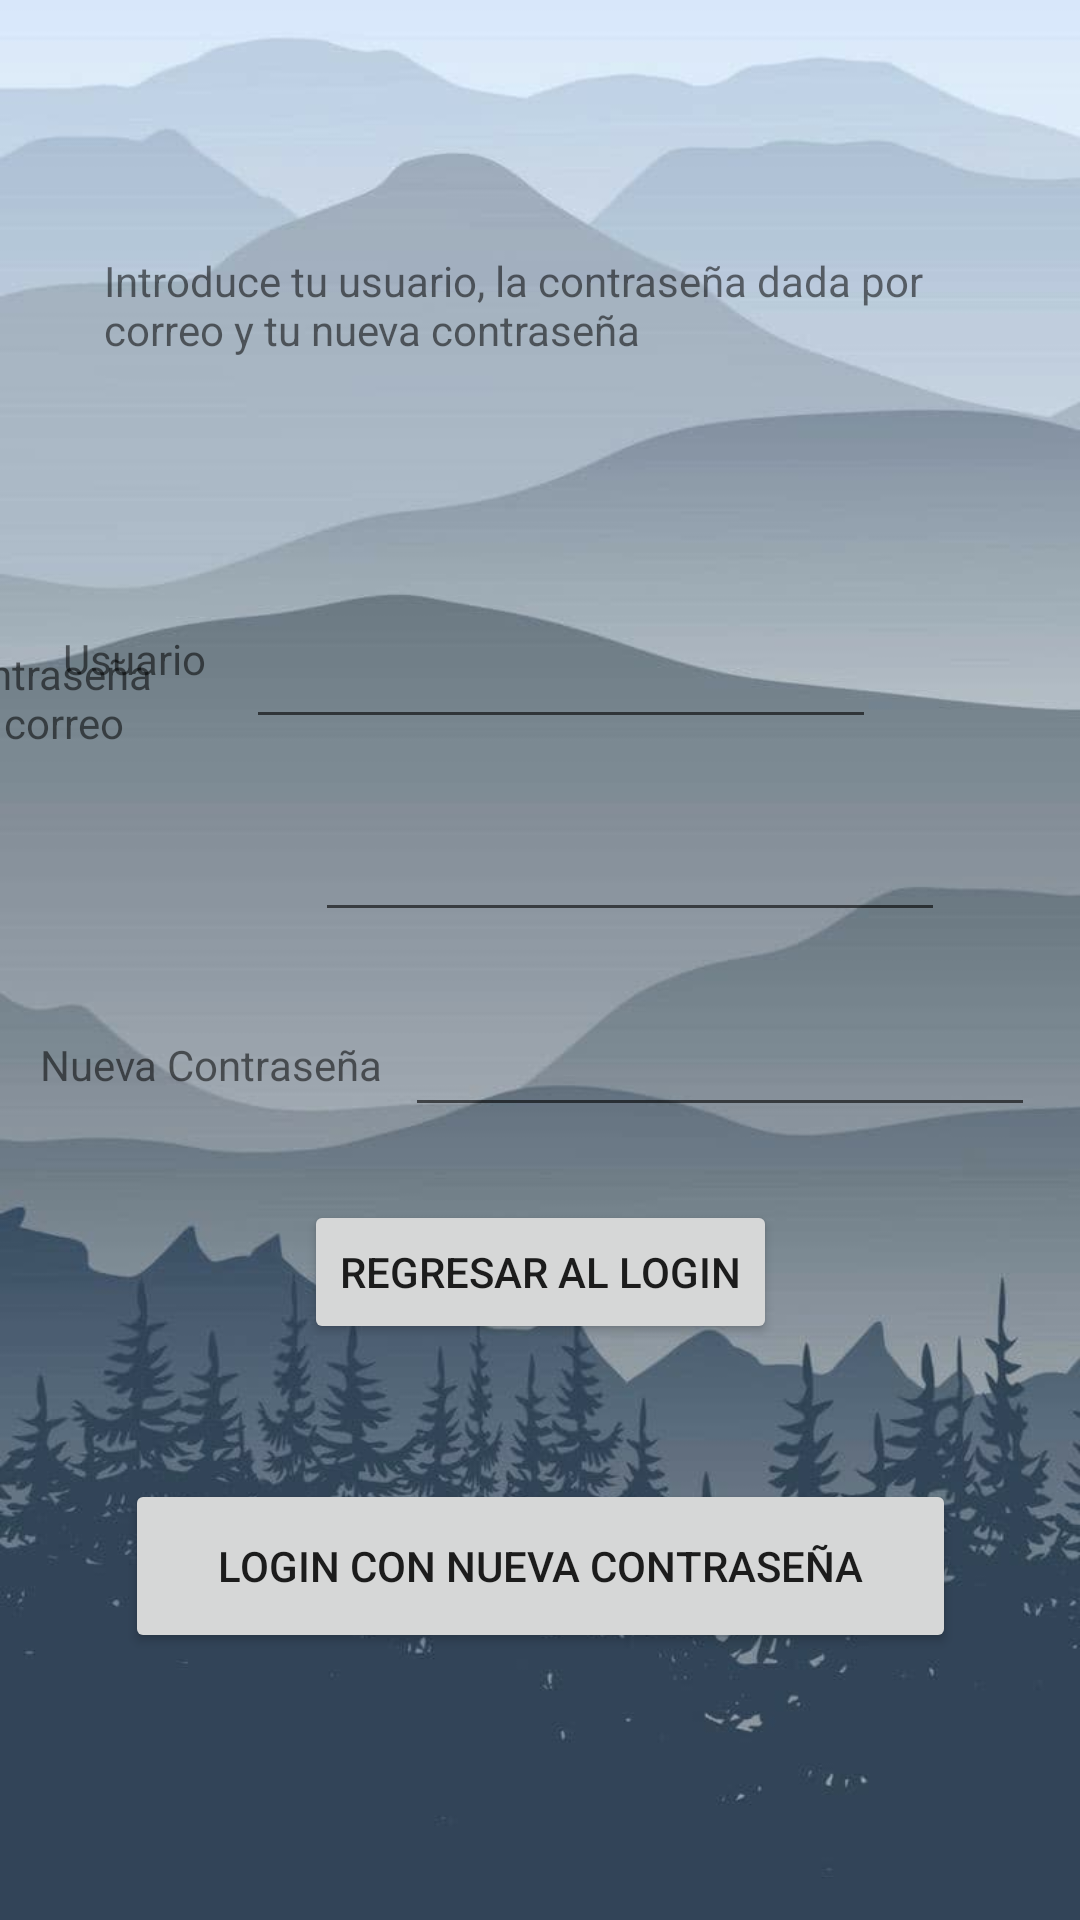

Layout XML and referenced resources for this Android screen:
<!-- AndroidManifest.xml: application theme Theme.SplashEma -->
<!-- res/layout/activity_login2.xml -->
<?xml version="1.0" encoding="utf-8"?>
<androidx.constraintlayout.widget.ConstraintLayout xmlns:android="http://schemas.android.com/apk/res/android"
    xmlns:app="http://schemas.android.com/apk/res-auto"
    xmlns:tools="http://schemas.android.com/tools"
    android:layout_width="match_parent"
    android:layout_height="match_parent"
    android:background="@drawable/fondologin"
    tools:context=".Login2">

    <TextView
        android:id="@+id/textView"
        android:layout_width="wrap_content"
        android:layout_height="wrap_content"
        android:layout_marginStart="4dp"
        android:text="@string/usuario_label"
        app:layout_constraintBottom_toBottomOf="parent"
        app:layout_constraintEnd_toStartOf="@+id/user"
        app:layout_constraintHorizontal_bias="0.564"
        app:layout_constraintStart_toStartOf="parent"
        app:layout_constraintTop_toTopOf="parent"
        app:layout_constraintVertical_bias="0.338" />

    <EditText
        android:id="@+id/user"
        android:layout_width="wrap_content"
        android:layout_height="wrap_content"
        android:layout_marginEnd="68dp"
        android:ems="10"
        android:inputType="textPersonName"
        android:minHeight="48dp"
        app:layout_constraintBottom_toBottomOf="parent"
        app:layout_constraintEnd_toEndOf="parent"
        app:layout_constraintTop_toTopOf="parent"
        app:layout_constraintVertical_bias="0.335" />

    <TextView
        android:id="@+id/textView2"
        android:layout_width="90dp"
        android:layout_height="37dp"
        android:layout_marginEnd="36dp"
        android:layout_marginBottom="388dp"
        android:text="Contraseña del correo"
        app:layout_constraintBottom_toBottomOf="parent"
        app:layout_constraintEnd_toStartOf="@+id/passwordId"
        app:layout_constraintHorizontal_bias="1.0"
        app:layout_constraintStart_toStartOf="parent" />

    <EditText
        android:id="@+id/passwordId"
        android:layout_width="wrap_content"
        android:layout_height="wrap_content"
        android:layout_marginBottom="240dp"
        android:ems="10"
        android:inputType="textPersonName"
        android:minHeight="48dp"
        app:layout_constraintBottom_toBottomOf="parent"
        app:layout_constraintEnd_toEndOf="parent"
        app:layout_constraintHorizontal_bias="0.701"
        app:layout_constraintStart_toStartOf="parent"
        app:layout_constraintTop_toBottomOf="@+id/user"
        app:layout_constraintVertical_bias="0.156" />

    <Button
        android:id="@+id/accesarB"
        android:layout_width="277dp"
        android:layout_height="58dp"
        android:text="Login con nueva contraseña"
        app:layout_constraintBottom_toBottomOf="parent"
        app:layout_constraintEnd_toEndOf="parent"
        app:layout_constraintStart_toStartOf="parent"
        app:layout_constraintTop_toBottomOf="@+id/textView2"
        app:layout_constraintVertical_bias="0.73" />

    <Button
        android:id="@+id/RegistroB"
        android:layout_width="wrap_content"
        android:layout_height="wrap_content"
        android:layout_marginBottom="192dp"
        android:text="Regresar al login"
        app:layout_constraintBottom_toBottomOf="parent"
        app:layout_constraintEnd_toEndOf="parent"
        app:layout_constraintStart_toStartOf="parent" />

    <TextView
        android:id="@+id/textView27"
        android:layout_width="291dp"
        android:layout_height="43dp"
        android:layout_marginTop="84dp"
        android:text="Introduce tu usuario, la contraseña dada por correo y tu nueva contraseña"
        app:layout_constraintEnd_toEndOf="parent"
        app:layout_constraintStart_toStartOf="parent"
        app:layout_constraintTop_toTopOf="parent" />

    <TextView
        android:id="@+id/textView28"
        android:layout_width="wrap_content"
        android:layout_height="wrap_content"
        android:text="Nueva Contraseña"
        app:layout_constraintBottom_toBottomOf="parent"
        app:layout_constraintEnd_toEndOf="parent"
        app:layout_constraintHorizontal_bias="0.054"
        app:layout_constraintStart_toStartOf="parent"
        app:layout_constraintTop_toTopOf="parent"
        app:layout_constraintVertical_bias="0.556" />

    <EditText
        android:id="@+id/newPass"
        android:layout_width="wrap_content"
        android:layout_height="wrap_content"
        android:ems="10"
        android:inputType="textPassword"
        app:layout_constraintBottom_toTopOf="@+id/accesarB"
        app:layout_constraintEnd_toEndOf="parent"
        app:layout_constraintHorizontal_bias="0.342"
        app:layout_constraintStart_toEndOf="@+id/textView28"
        app:layout_constraintTop_toBottomOf="@+id/passwordId"
        app:layout_constraintVertical_bias="0.168" />

</androidx.constraintlayout.widget.ConstraintLayout>
<!-- resources referenced by this layout -->
<resources>
  <!-- drawable fondologin: jpg bitmap (drawable, 42597 bytes) -->
  <string name="usuario_label">Usuario</string>
  <style name="Theme.SplashEma" parent="Theme.MaterialComponents.DayNight.NoActionBar">
          
          <item name="colorPrimary">@color/purple_500</item>
          <item name="colorPrimaryVariant">@color/purple_700</item>
          <item name="colorOnPrimary">@color/white</item>
          
          <item name="colorSecondary">@color/teal_200</item>
          <item name="colorSecondaryVariant">@color/teal_700</item>
          <item name="colorOnSecondary">@color/black</item>
          
          <item name="android:statusBarColor" tools:targetApi="l">?attr/colorPrimaryVariant</item>
          
      </style>
  <!-- not gathered from this repository: default colours our renderer supplied (Android Studio template values) -->
  <color name="purple_500">#FF6200EE</color>
  <color name="purple_700">#FF3700B3</color>
  <color name="teal_200">#FF03DAC5</color>
  <color name="teal_700">#FF018786</color>
  <color name="black">#FF000000</color>
  <color name="white">#FFFFFFFF</color>
</resources>
